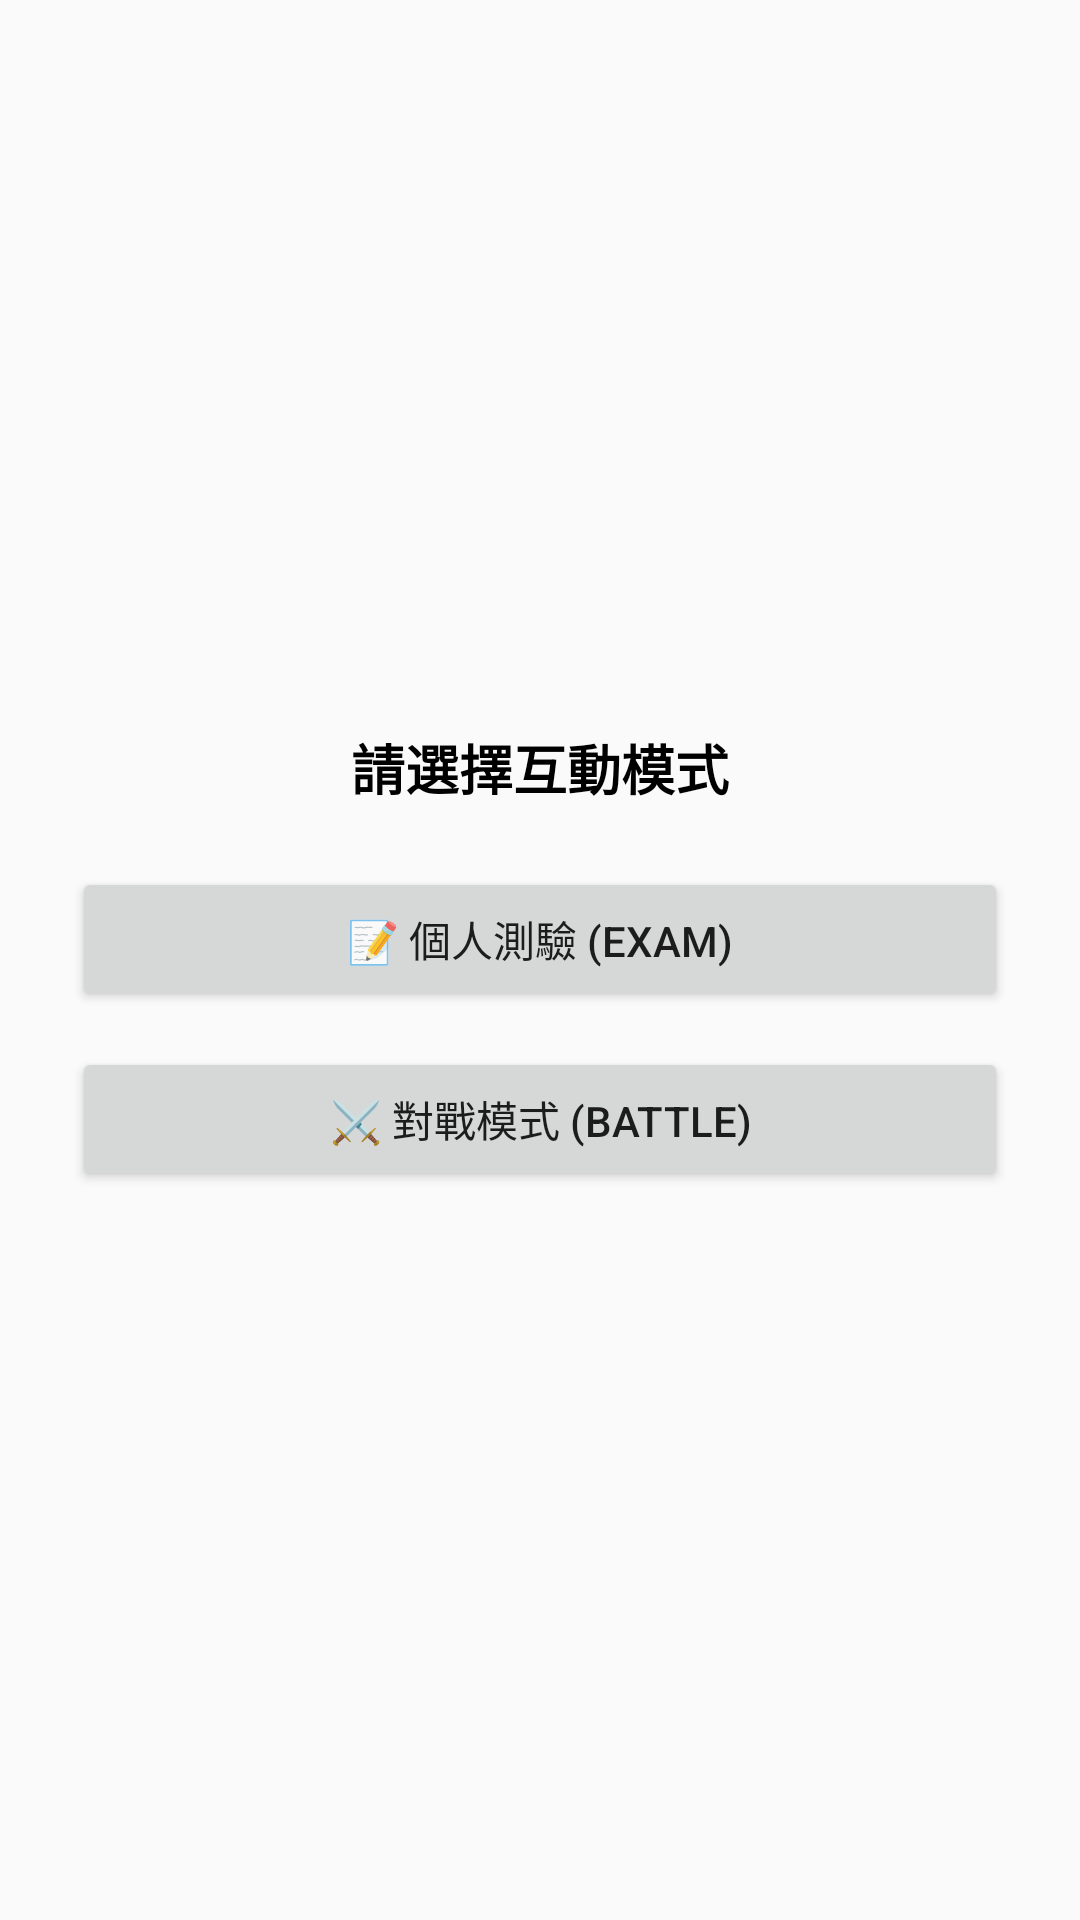

Reconstruct the res/layout file that produces this screen, plus the resources it refers to.
<!-- AndroidManifest.xml: application theme Theme.QuizHero -->
<!-- res/layout/dialog_quiz_options.xml -->
<?xml version="1.0" encoding="utf-8"?>
<LinearLayout xmlns:android="http://schemas.android.com/apk/res/android"
    android:layout_width="match_parent"
    android:layout_height="wrap_content"
    android:orientation="vertical"
    android:padding="24dp"
    android:gravity="center">

    <TextView
        android:layout_width="wrap_content"
        android:layout_height="wrap_content"
        android:text="請選擇互動模式"
        android:textSize="18sp"
        android:textStyle="bold"
        android:textColor="@android:color/black"
        android:layout_marginBottom="20dp"/>

    <Button
        android:id="@+id/dialog_bt_exam"
        android:layout_width="match_parent"
        android:layout_height="wrap_content"
        android:text="📝 個人測驗 (Exam)"
        android:layout_marginBottom="12dp"/>

    <Button
        android:id="@+id/dialog_bt_battle"
        android:layout_width="match_parent"
        android:layout_height="wrap_content"
        android:text="⚔️ 對戰模式 (Battle)"/>

</LinearLayout>
<!-- resources referenced by this layout -->
<resources>
  <style name="Theme.QuizHero" parent="android:Theme.Material.Light.NoActionBar" />
</resources>
